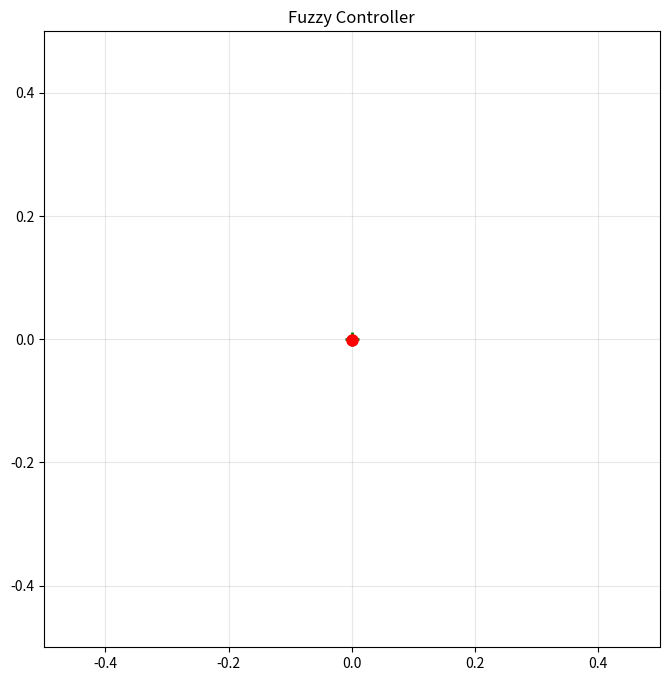

Generate this figure with matplotlib:
import numpy as np
import json
import matplotlib.pyplot as plt
from matplotlib.animation import FuncAnimation
from scipy.interpolate import interp1d

class Level:
    def __init__(self, diff_path, circ_path):
        self.floors = {}
        self.visuals = []
        self._load_data(diff_path, circ_path)

    def _load_data(self, d_path, c_path):
        try:
            with open(d_path, 'r') as f: d_data = json.load(f)
            with open(c_path, 'r') as f: c_data = json.load(f)
        except FileNotFoundError:
            print(f"Error: Files {d_path} or {c_path} not found")
            return

        for i in range(0, 20):
            xk, yk = f'xp{i}', f'yp{i}'
            if i == 0: xk, yk = 'xp','yp'
            if xk in d_data and yk in d_data:
                x = np.array(d_data[xk]).flatten()
                y = np.array(d_data[yk]).flatten()
                idx = np.argsort(x)
                x, y = x[idx], y[idx]
                dx = np.gradient(x)
                dx[dx == 0] = 1e-9
                slope = np.gradient(y) / dx
                self.floors[i] = {
                    'func': interp1d(x, y, kind='cubic', fill_value="extrapolate"),
                    'slope': interp1d(x, slope, kind='linear', fill_value="extrapolate"),
                    'min': x[0],
                    'max': x[-1]
                }
                self.visuals.append((x, y))

        i = 1
        while True:
            xk, yk = f'xl{i}', f'yl{i}'
            if xk not in d_data: break
            self.visuals.append((np.array(d_data[xk]).flatten(), np.array(d_data[yk]).flatten()))
            i += 1

        r_keys = sorted([k for k in c_data if k.startswith('r')], key=lambda x: int(x[1:]))
        for i in range(0, len(r_keys), 2):
            if i + 1 < len(r_keys):
                self.visuals.append((np.array(c_data[r_keys[i]]).flatten(), np.array(c_data[r_keys[i+1]]).flatten()))

class PhysicsBall:
    def __init__(self, level, start_idx=0):
        self.lvl = level
        self.idx = start_idx
        self.state = "ROLLING"
        self.lx = 0.01
        
        if self.idx in self.lvl.floors:
            self.ly = float(self.lvl.floors[self.idx]['func'](self.lx))
        else:
            self.idx = -1
            self.ly = 0.0
            self.state = "FALLING"

        self.lv = 0.0
        self.gx, self.gy = 0.0, 0.0
        self.gvx, self.gvy = 0.0, 0.0
        self.params = {'dt': 0.01, 'g': 9.81, 'fric': 0.01, 'rest': 0.3}

    def _to_global(self, lx, ly, ang):
        c, s = np.cos(ang), np.sin(ang)
        return lx * c - ly * s, lx * s + ly * c

    def _to_local(self, gx, gy, ang):
        c, s = np.cos(ang), np.sin(ang)
        return gx * c + gy * s, -gx * s + gy * c

    def update(self, angle, d_angle_dt):
        sub_steps = 10
        dt = self.params['dt'] / sub_steps
        g = self.params['g']

        for _ in range(sub_steps):
            if self.state == "ROLLING":
                if self.idx not in self.lvl.floors: self.state = "FALLING"; continue
                floor = self.lvl.floors[self.idx]
                slope = float(floor['slope'](self.lx))
                alpha = np.arctan(slope)
                
                accel = -g * np.sin(alpha + angle) - self.params['fric'] * self.lv
                self.lv += accel * dt
                self.lx += self.lv * dt
                self.ly = float(floor['func'](self.lx))
                
                self.gx, self.gy = self._to_global(self.lx, self.ly, angle)
                
                if self.lx < floor['min'] or self.lx > floor['max']:
                    self.state = "FALLING"
                    vx_loc = self.lv
                    vy_loc = slope * self.lv
                    
                    gvx_rel, gvy_rel = self._to_global(vx_loc, vy_loc, angle)
                    vx_tan = -d_angle_dt * self.gy
                    vy_tan = d_angle_dt * self.gx
                    
                    self.gvx, self.gvy = gvx_rel + vx_tan, gvy_rel + vy_tan

            elif self.state == "FALLING":
                self.gvy -= g * dt
                self.gx += self.gvx * dt
                self.gy += self.gvy * dt
                
                for f_idx, floor in self.lvl.floors.items():    
                    lx_chk, ly_chk = self._to_local(self.gx, self.gy, angle)
                    
                    if floor['min'] <= lx_chk <= floor['max']:
                        target_y = float(floor['func'](lx_chk))
                        
                        if ly_chk <= target_y:
                            slope = float(floor['slope'](lx_chk))
                            floor_angle = np.arctan(slope) + angle
                            
                            nx = -np.sin(floor_angle)
                            ny = np.cos(floor_angle)
                            
                            v_dot_n = self.gvx * nx + self.gvy * ny
                            
                            if v_dot_n < 0:
                                j = -(1 + self.params['rest']) * v_dot_n
                                self.gvx += j * nx
                                self.gvy += j * ny
                                
                                self.gx += nx * (target_y - ly_chk + 0.001)
                                self.gy += ny * (target_y - ly_chk + 0.001)

                                if abs(v_dot_n) < 0.5:
                                    self.state = "ROLLING"
                                    self.idx = f_idx
                                    self.lx = lx_chk
                                    self.ly = target_y
                                    
                                    tx = np.cos(floor_angle)
                                    ty = np.sin(floor_angle)
                                    self.lv = self.gvx * tx + self.gvy * ty
                                    break
        return self.gx, self.gy

class FuzzyController:
    def __init__(self):
        self.sets_pos = {
            'NB': -0.3, 'NS': -0.1, 'Z': 0.0, 'PS': 0.1, 'PB': 0.3
        }
        self.sets_vel = {
            'NB': -0.5, 'NS': -0.25, 'Z': 0.0, 'PS': 0.25, 'PB': 0.5
        }
        self.sets_out = {
            'NB': -0.5, 'NS': -0.25, 'Z': 0.0, 'PS': 0.25, 'PB': 0.5
        }
        
        self.rules = [
            ('NB', 'NB', 'PB'),
            ('NB', 'NS', 'PB'),
            ('NB', 'Z',  'PB'),
            ('NB', 'PS', 'PB'), 
            ('NB', 'PB', 'PS'), 

            ('NS', 'NB', 'PB'),
            ('NS', 'NS', 'PB'),
            ('NS', 'Z',  'PS'),
            ('NS', 'PS', 'PS'),
            ('NS', 'PB', 'Z'),

            ('Z',  'NB', 'PB'),
            ('Z',  'NS', 'PS'),
            ('Z',  'Z',  'NB'),
            ('Z',  'PS', 'NS'),
            ('Z',  'PB', 'NB'),

            ('PS', 'NB', 'Z'),
            ('PS', 'NS', 'NS'),
            ('PS', 'Z',  'NS'),
            ('PS', 'PS', 'NB'),
            ('PS', 'PB', 'NB'),

            ('PB', 'NB', 'NS'),
            ('PB', 'NS', 'NB'),
            ('PB', 'Z',  'NB'),
            ('PB', 'PS', 'NB'),
            ('PB', 'PB', 'NB'),
        ]

    def _trimf(self, x, abc):
        a, b, c = abc
        return max(min((x - a) / (b - a + 1e-9), (c - x) / (c - b + 1e-9)), 0)

    def _get_memberships(self, val, sets):
        mems = {}
        keys = list(sets.keys())
        vals = list(sets.values())
        
        for i, k in enumerate(keys):
            center = vals[i]
            left = vals[i-1] if i > 0 else center - (vals[i+1]-center)
            right = vals[i+1] if i < len(vals)-1 else center + (center-vals[i-1])
            mems[k] = self._trimf(val, [left, center, right])
        return mems

    def compute(self, pos, vel):
        m_pos = self._get_memberships(pos, self.sets_pos)
        m_vel = self._get_memberships(vel, self.sets_vel)
        
        numerator = 0.0
        denominator = 0.0
        
        for r_pos, r_vel, r_out in self.rules:
            strength = min(m_pos[r_pos], m_vel[r_vel])
            if strength > 0:
                center = self.sets_out[r_out]
                numerator += strength * center
                denominator += strength
                
        if denominator == 0:
            return 0.0
        return numerator / denominator

def run_controlled_simulation(level, ball):
    fuzzy = FuzzyController()
    
    hist = {'x': [], 'y': [], 'angle': [], 'target': []}
    steps = 2000
    dt = 0.01
    current_angle = 0.0
    
    print("Simulating...")
    for s in range(steps):
        target_angle = 0.0
        
        if ball.state == "ROLLING":
            control_output = fuzzy.compute(ball.lx, ball.lv)
            target_angle = -control_output 
            
            max_ang = np.radians(45)
            target_angle = np.clip(target_angle, -max_ang, max_ang)
        else:
            target_angle = 0.0

        angle_diff = target_angle - current_angle
        omega = angle_diff / dt 
        
        max_omega = 8.0 
        omega = np.clip(omega, -max_omega, max_omega)
        
        new_angle = current_angle + omega * dt
        
        gx, gy = ball.update(new_angle, omega)
        current_angle = new_angle
        
        hist['x'].append(gx)
        hist['y'].append(gy)
        hist['angle'].append(current_angle)
        
        tx, ty = ball._to_global(0, ball.ly if ball.state=="ROLLING" else 0, current_angle)
        hist['target'].append((tx, ty))
        
        if gy < -1.5:
            print("Ball reached bottom.")
            break

    fig, ax = plt.subplots(figsize=(8, 8))
    ax.set_xlim(-0.5, 0.5)
    ax.set_ylim(-0.5, 0.5)
    ax.set_aspect('equal')
    ax.grid(True, alpha=0.3)
    ax.set_title("Fuzzy Controller")

    lines = [ax.plot([], [], 'k-', lw=1.5)[0] for _ in level.visuals]
    dot, = ax.plot([], [], 'ro', markersize=8, zorder=10)
    target_mark, = ax.plot([], [], 'g+', markersize=10, markeredgewidth=2)
    trace, = ax.plot([], [], 'r-', lw=0.5, alpha=0.5)

    def anim(f):
        a = hist['angle'][f]
        for ln, (lx, ly) in zip(lines, level.visuals):
            gx, gy = ball._to_global(lx, ly, a)
            ln.set_data(gx, gy)
        
        dot.set_data([hist['x'][f]], [hist['y'][f]])        
        trace.set_data(hist['x'][max(0, f-50):f], hist['y'][max(0, f-50):f])
        
        tx, ty = hist['target'][f]
        target_mark.set_data([tx], [ty])
        
        return lines + [dot, trace, target_mark]

    ani = FuncAnimation(fig, anim, frames=len(hist['x']), interval=10, blit=True)
    plt.show()

if __name__ == "__main__":
    lvl = Level('dificultad1.json', 'circulos.json')
    sim = PhysicsBall(lvl, start_idx=0)
    run_controlled_simulation(lvl, sim)
